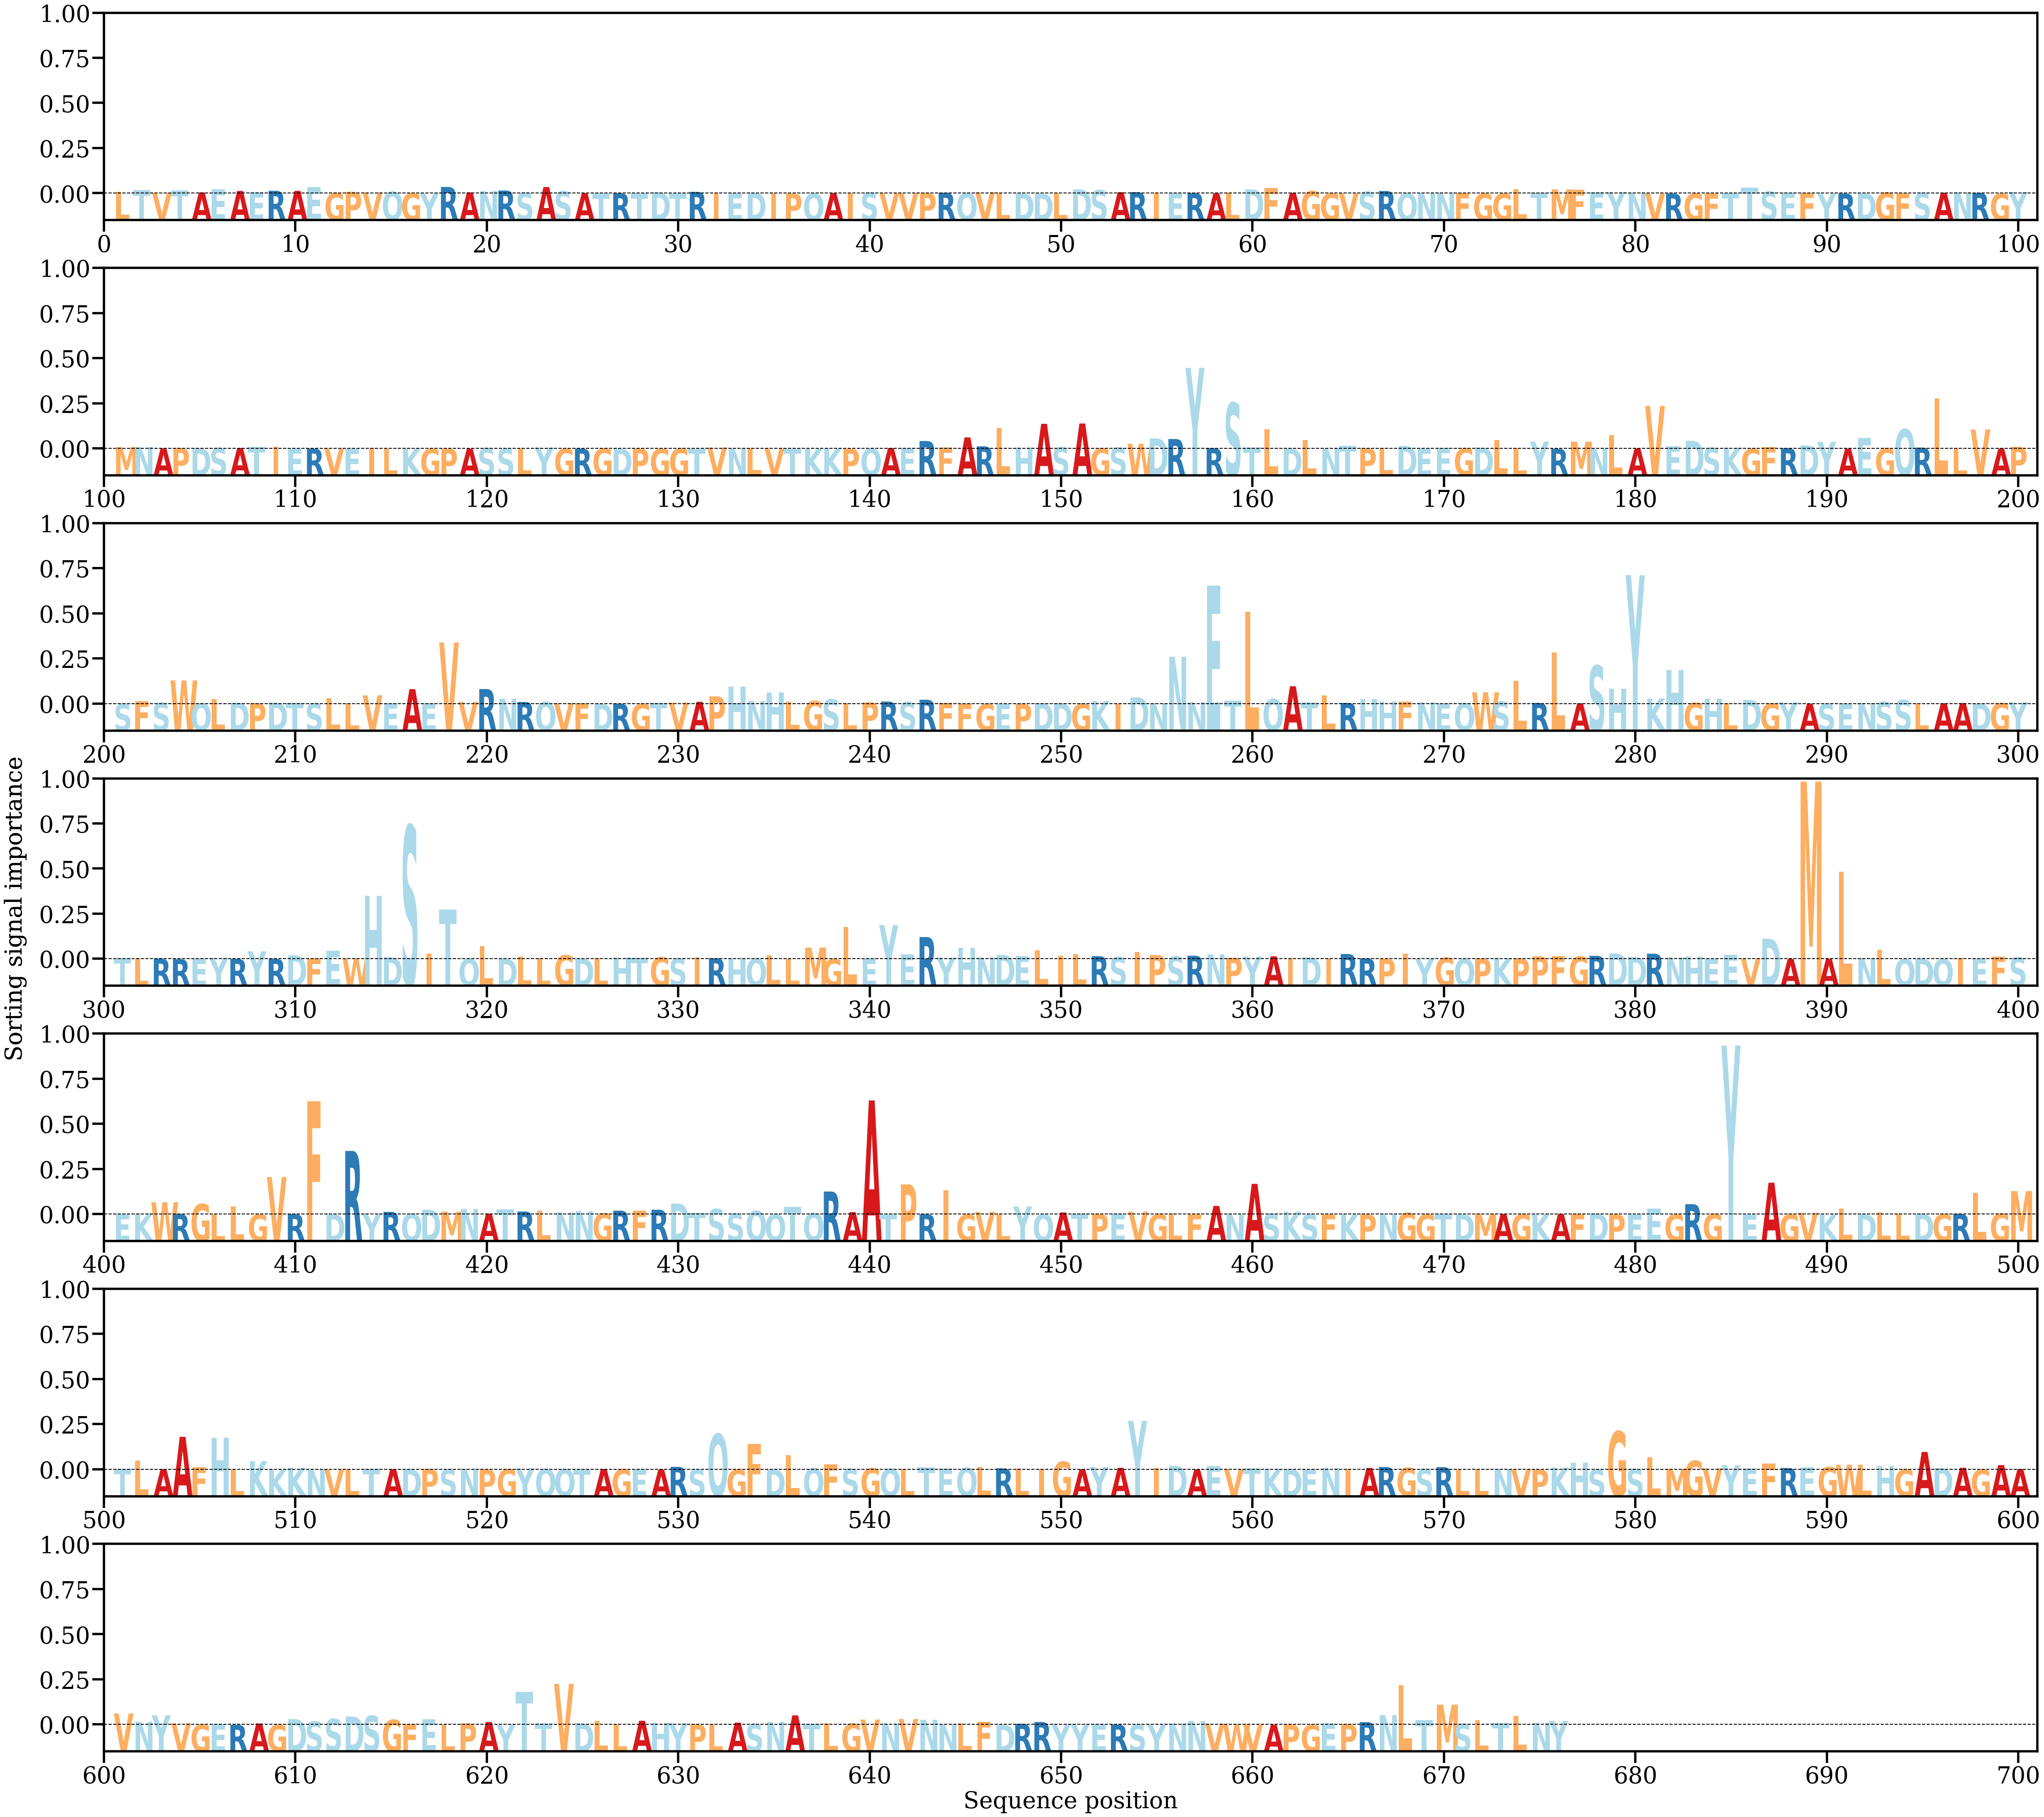

Data behind this chart, as committed beside it:
AA, Alpha
L, [0.00044051]
T, [0.00086686]
V, [0.00018812]
T, [0.00081643]
A, [0.00028867]
E, [0.00107356]
A, [0.00066211]
E, [0.0003856]
R, [0.00070033]
A, [0.00068256]
E, [0.00157842]
G, [0.00017092]
P, [0.00046241]
V, [0.0002771]
Q, [0.00048181]
G, [0.00011328]
Y, [5.7862235e-05]
R, [0.00165281]
A, [0.00030091]
N, [0.0006472]
R, [0.00077033]
S, [0.00028498]
A, [0.00162879]
S, [0.00060194]
A, [6.759774e-05]
T, [1.0134706e-05]
R, [7.520175e-05]
T, [3.2667238e-05]
D, [0.00033179]
T, [4.121468e-05]
R, [0.00044074]
I, [8.583307e-05]
E, [0.00013242]
D, [0.0002256]
I, [4.5040444e-05]
P, [2.5185185e-05]
Q, [2.027172e-05]
A, [8.974775e-05]
I, [7.454766e-05]
S, [0.00024134]
V, [8.934762e-05]
V, [9.0854235e-05]
P, [0.00015276]
R, [0.00021809]
Q, [0.00014741]
V, [0.00032274]
L, [0.00017183]
D, [8.4701474e-05]
D, [5.708013e-05]
L, [7.526197e-05]
D, [0.00103902]
S, [0.00085764]
A, [0.00034049]
R, [0.00036008]
I, [0.00016633]
E, [9.925431e-05]
R, [0.00012385]
A, [6.8123176e-05]
L, [0.00022658]
D, [0.00104111]
... 616 more rows
